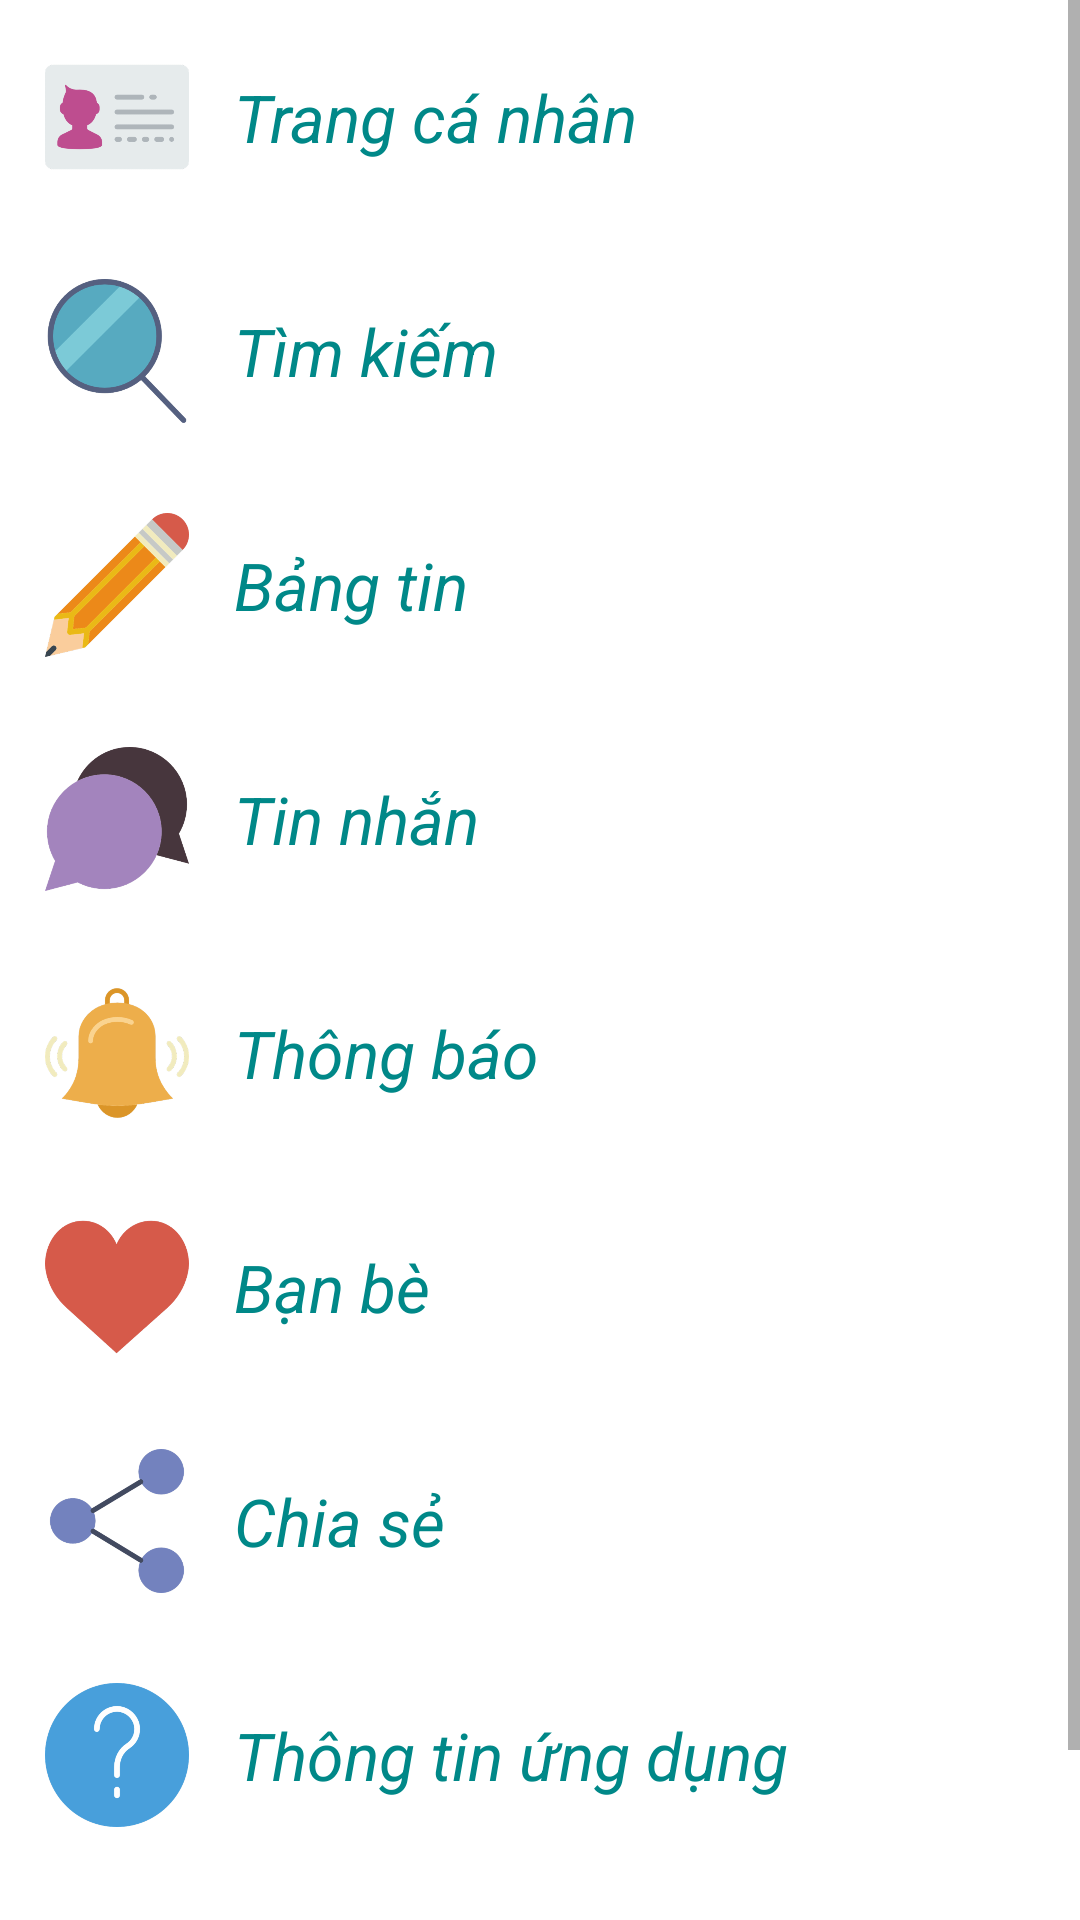

The Android layout XML behind this screen, and the referenced resources:
<!-- AndroidManifest.xml: application theme AppTheme -->
<!-- res/layout/fragment_options.xml -->
<?xml version="1.0" encoding="utf-8"?>
<RelativeLayout xmlns:android="http://schemas.android.com/apk/res/android"
    xmlns:tools="http://schemas.android.com/tools"
    android:layout_width="match_parent"
    android:layout_height="match_parent"
    android:background="@color/colorWhite"
    tools:context=".fragments.OptionsFragment">

    <ScrollView
        android:layout_width="match_parent"
        android:layout_height="match_parent"
        tools:ignore="UselessParent">

        <RelativeLayout
            android:layout_width="match_parent"
            android:layout_height="wrap_content">

            <RelativeLayout
                android:id="@+id/layoutProfile"
                android:layout_width="match_parent"
                android:layout_height="wrap_content"
                android:padding="15dp">

                <ImageView
                    android:id="@+id/ivProfile"
                    android:layout_width="48dp"
                    android:layout_height="48dp"
                    android:layout_centerVertical="true"
                    android:src="@drawable/business"
                    tools:ignore="ContentDescription" />

                <TextView
                    android:id="@+id/tvProfile"
                    android:layout_width="wrap_content"
                    android:layout_height="wrap_content"
                    android:layout_centerVertical="true"
                    android:layout_marginStart="15dp"
                    android:layout_toEndOf="@id/ivProfile"
                    android:text="@string/options_profile"
                    android:textColor="@color/colorPrimary"
                    android:textSize="22sp"
                    android:textStyle="italic" />

            </RelativeLayout>

            <RelativeLayout
                android:id="@+id/layoutSearch"
                android:layout_width="match_parent"
                android:layout_height="wrap_content"
                android:layout_below="@+id/layoutProfile"
                android:padding="15dp">


                <ImageView
                    android:id="@+id/ivSearch"
                    android:layout_width="48dp"
                    android:layout_height="48dp"
                    android:layout_centerVertical="true"
                    android:src="@drawable/search"
                    tools:ignore="ContentDescription" />

                <TextView
                    android:id="@+id/tvSearch"
                    android:layout_width="wrap_content"
                    android:layout_height="wrap_content"
                    android:layout_centerVertical="true"
                    android:layout_marginStart="15dp"
                    android:layout_toEndOf="@id/ivSearch"
                    android:text="@string/options_search"
                    android:textColor="@color/colorPrimary"
                    android:textSize="22sp"
                    android:textStyle="italic" />

            </RelativeLayout>

            <RelativeLayout
                android:id="@+id/layoutNewsFeed"
                android:layout_width="match_parent"
                android:layout_height="wrap_content"
                android:layout_below="@id/layoutSearch"
                android:padding="15dp">

                <ImageView
                    android:id="@+id/ivNewsFeed"
                    android:layout_width="48dp"
                    android:layout_height="48dp"
                    android:src="@drawable/edit"
                    tools:ignore="ContentDescription" />

                <TextView
                    android:id="@+id/tvNews"
                    android:layout_width="wrap_content"
                    android:layout_height="wrap_content"
                    android:layout_centerVertical="true"
                    android:layout_marginStart="15dp"
                    android:layout_toEndOf="@id/ivNewsFeed"
                    android:text="@string/options_newsfeed"
                    android:textColor="@color/colorPrimary"
                    android:textSize="22sp"
                    android:textStyle="italic" />

            </RelativeLayout>

            <RelativeLayout
                android:id="@+id/layoutMessages"
                android:layout_width="match_parent"
                android:layout_height="wrap_content"
                android:layout_below="@id/layoutNewsFeed"
                android:padding="15dp">

                <ImageView
                    android:id="@+id/ivMessages"
                    android:layout_width="48dp"
                    android:layout_height="48dp"
                    android:src="@drawable/chat"
                    tools:ignore="ContentDescription" />

                <TextView
                    android:id="@+id/tvMessages"
                    android:layout_width="wrap_content"
                    android:layout_height="wrap_content"
                    android:layout_centerVertical="true"
                    android:layout_marginStart="15dp"
                    android:layout_toEndOf="@id/ivMessages"
                    android:text="@string/options_message"
                    android:textColor="@color/colorPrimary"
                    android:textSize="22sp"
                    android:textStyle="italic" />

            </RelativeLayout>

            <RelativeLayout
                android:id="@+id/layoutNotifications"
                android:layout_width="match_parent"
                android:layout_height="wrap_content"
                android:layout_below="@id/layoutMessages"
                android:padding="15dp">

                <ImageView
                    android:id="@+id/ivNotifications"
                    android:layout_width="48dp"
                    android:layout_height="48dp"
                    android:src="@drawable/music"
                    tools:ignore="ContentDescription" />

                <TextView
                    android:id="@+id/tvNotifications"
                    android:layout_width="wrap_content"
                    android:layout_height="wrap_content"
                    android:layout_centerVertical="true"
                    android:layout_marginStart="15dp"
                    android:layout_toEndOf="@id/ivNotifications"
                    android:text="@string/options_notification"
                    android:textColor="@color/colorPrimary"
                    android:textSize="22sp"
                    android:textStyle="italic" />

            </RelativeLayout>

            <RelativeLayout
                android:id="@+id/layoutFriends"
                android:layout_width="match_parent"
                android:layout_height="wrap_content"
                android:layout_below="@id/layoutNotifications"
                android:padding="15dp">

                <ImageView
                    android:id="@+id/ivFriends"
                    android:layout_width="48dp"
                    android:layout_height="48dp"
                    android:src="@drawable/shapes"
                    tools:ignore="ContentDescription" />

                <TextView
                    android:id="@+id/tvFriends"
                    android:layout_width="wrap_content"
                    android:layout_height="wrap_content"
                    android:layout_centerVertical="true"
                    android:layout_marginStart="15dp"
                    android:layout_toEndOf="@id/ivFriends"
                    android:text="@string/options_friend"
                    android:textColor="@color/colorPrimary"
                    android:textSize="22sp"
                    android:textStyle="italic" />

            </RelativeLayout>

            <RelativeLayout
                android:id="@+id/layoutShare"
                android:layout_width="match_parent"
                android:layout_height="wrap_content"
                android:layout_below="@id/layoutFriends"
                android:padding="15dp">

                <ImageView
                    android:id="@+id/ivShare"
                    android:layout_width="48dp"
                    android:layout_height="48dp"
                    android:src="@drawable/share"
                    tools:ignore="ContentDescription" />

                <TextView
                    android:id="@+id/tvShare"
                    android:layout_width="wrap_content"
                    android:layout_height="wrap_content"
                    android:layout_centerVertical="true"
                    android:layout_marginStart="15dp"
                    android:layout_toEndOf="@id/ivShare"
                    android:text="@string/options_share"
                    android:textColor="@color/colorPrimary"
                    android:textSize="22sp"
                    android:textStyle="italic" />

            </RelativeLayout>

            <RelativeLayout
                android:id="@+id/layoutAbout"
                android:layout_width="match_parent"
                android:layout_height="wrap_content"
                android:layout_below="@id/layoutShare"
                android:padding="15dp">

                <ImageView
                    android:id="@+id/ivAbout"
                    android:layout_width="48dp"
                    android:layout_height="48dp"
                    android:src="@drawable/info"
                    tools:ignore="ContentDescription" />

                <TextView
                    android:id="@+id/tvAbout"
                    android:layout_width="wrap_content"
                    android:layout_height="wrap_content"
                    android:layout_centerVertical="true"
                    android:layout_marginStart="15dp"
                    android:layout_toEndOf="@id/ivAbout"
                    android:text="@string/options_info"
                    android:textColor="@color/colorPrimary"
                    android:textSize="22sp"
                    android:textStyle="italic" />

            </RelativeLayout>

            <RelativeLayout
                android:id="@+id/layoutLogout"
                android:layout_width="match_parent"
                android:layout_height="wrap_content"
                android:layout_below="@id/layoutAbout"
                android:padding="15dp">

                <ImageView
                    android:id="@+id/ivLogout"
                    android:layout_width="48dp"
                    android:layout_height="48dp"
                    android:src="@drawable/mark"
                    tools:ignore="ContentDescription" />

                <TextView
                    android:id="@+id/tvLogout"
                    android:layout_width="wrap_content"
                    android:layout_height="wrap_content"
                    android:layout_centerVertical="true"
                    android:layout_marginStart="15dp"
                    android:layout_toEndOf="@id/ivLogout"
                    android:text="@string/options_signout"
                    android:textColor="@color/colorPrimary"
                    android:textSize="22sp"
                    android:textStyle="italic" />

            </RelativeLayout>
        </RelativeLayout>
    </ScrollView>
</RelativeLayout>
<!-- resources referenced by this layout -->
<resources>
  <color name="colorPrimary">#008888</color>
  <color name="colorWhite">#FFFFFF</color>
  <!-- drawable business: png bitmap (drawable-hdpi, 5434 bytes) -->
  <!-- drawable chat: png bitmap (drawable-hdpi, 9662 bytes) -->
  <!-- drawable edit: png bitmap (drawable-hdpi, 6999 bytes) -->
  <!-- drawable info: png bitmap (drawable-hdpi, 9134 bytes) -->
  <!-- drawable mark: png bitmap (drawable-hdpi, 4048 bytes) -->
  <!-- drawable music: png bitmap (drawable-hdpi, 13407 bytes) -->
  <!-- drawable search: png bitmap (drawable-hdpi, 10680 bytes) -->
  <!-- drawable shapes: png bitmap (drawable-hdpi, 6855 bytes) -->
  <!-- drawable share: png bitmap (drawable-hdpi, 10161 bytes) -->
  <string name="options_friend">Bạn bè</string>
  <string name="options_info">Thông tin ứng dụng</string>
  <string name="options_message">Tin nhắn</string>
  <string name="options_newsfeed">Bảng tin</string>
  <string name="options_notification">Thông báo</string>
  <string name="options_profile">Trang cá nhân</string>
  <string name="options_search">Tìm kiếm</string>
  <string name="options_share">Chia sẻ</string>
  <string name="options_signout">Đăng xuất</string>
  
      //Activity Friend
  <style name="AppTheme" parent="Theme.AppCompat.Light.NoActionBar">
          
          <item name="colorPrimary">@color/colorPrimary</item>
          <item name="colorPrimaryDark">@color/colorPrimaryDark</item>
          <item name="colorAccent">@color/colorPrimary</item>
          <item name="android:windowTranslucentNavigation">true</item>
      </style>
  <color name="colorPrimaryDark">#005555</color>
</resources>
